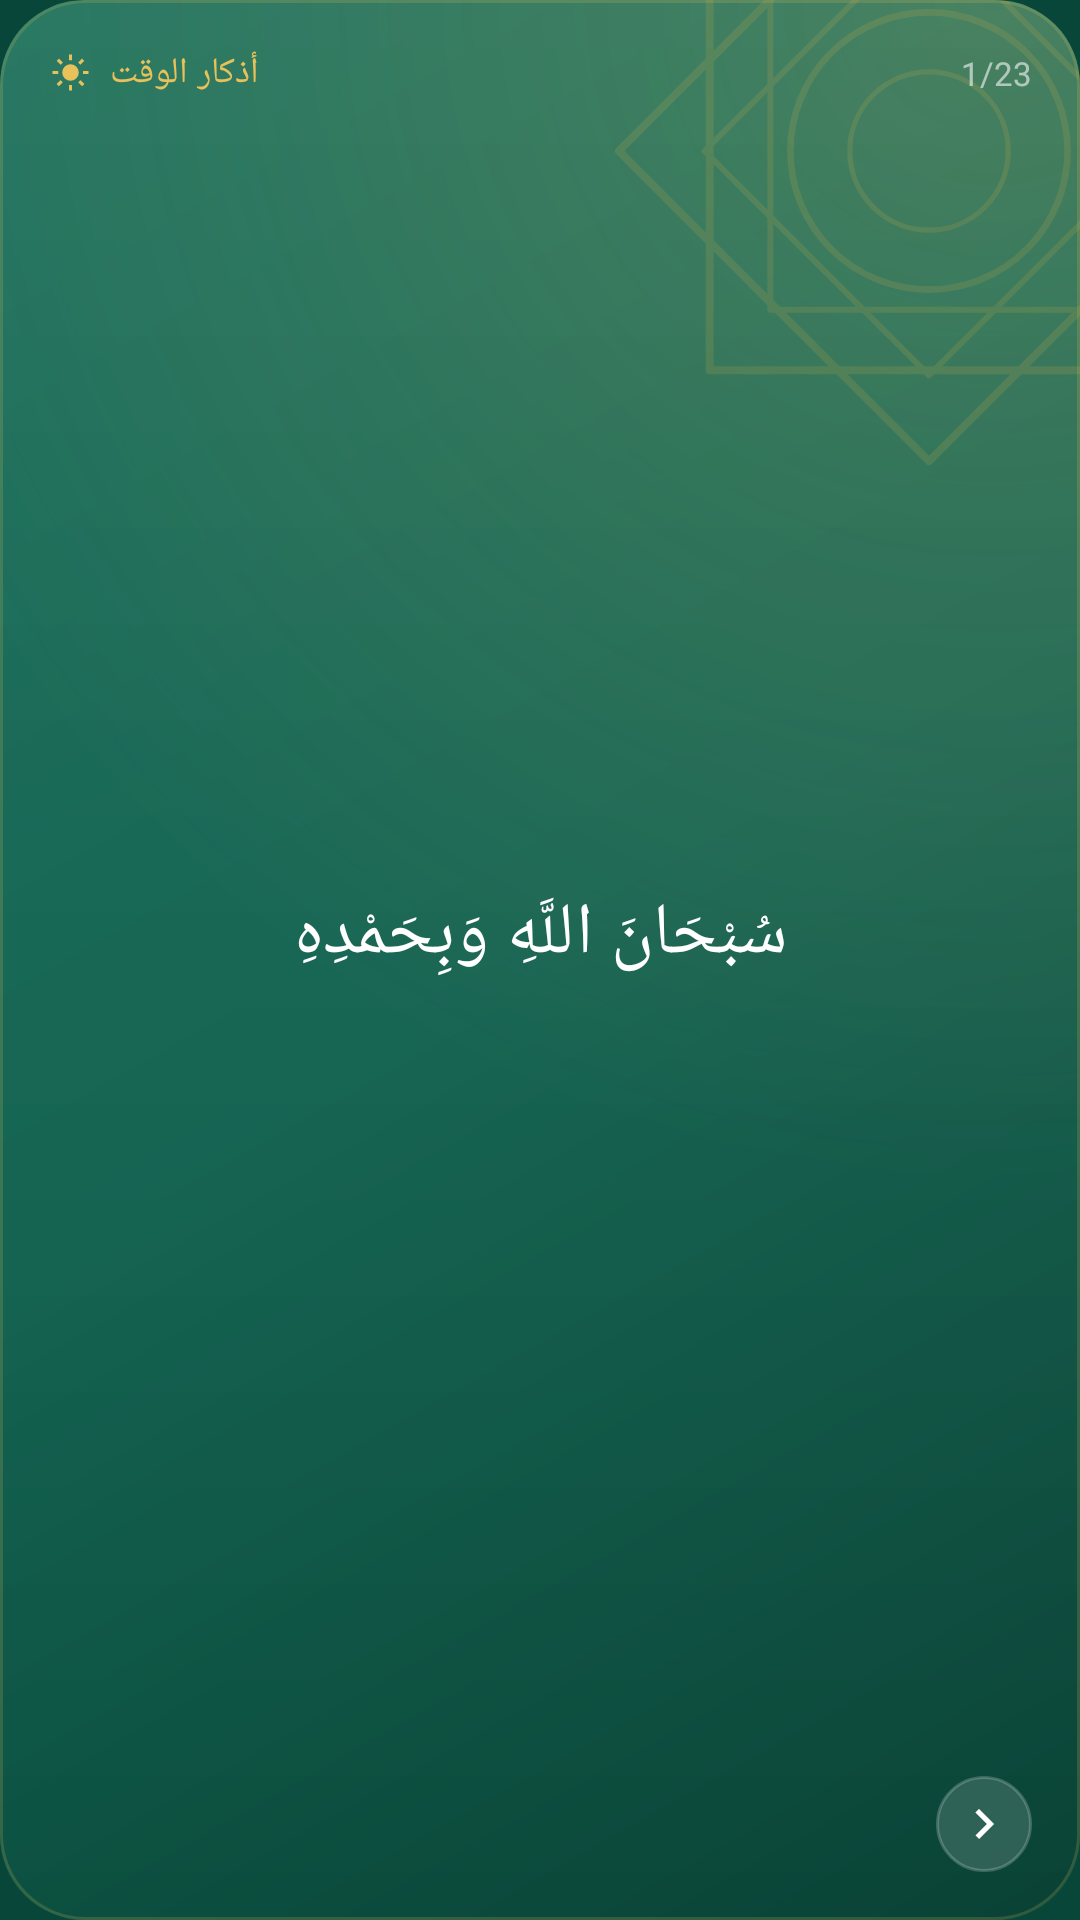

Android layout source for this screen:
<!-- AndroidManifest.xml: application theme Theme.Mizan -->
<!-- res/layout/widget_adhkar_large.xml -->
<?xml version="1.0" encoding="utf-8"?>
<FrameLayout xmlns:android="http://schemas.android.com/apk/res/android"
    android:id="@+id/root" android:layout_width="match_parent" android:layout_height="match_parent"
    android:background="@drawable/widget_surface" android:clipToOutline="true">
    
    <ImageView android:id="@+id/bg" android:layout_width="match_parent" android:layout_height="match_parent"
        android:src="@drawable/widget_surface" android:scaleType="fitXY" android:importantForAccessibility="no" />
    <ImageView android:layout_width="match_parent" android:layout_height="match_parent"
        android:src="@drawable/widget_shade" android:scaleType="fitXY" android:importantForAccessibility="no" />
    <ImageView android:layout_width="match_parent" android:layout_height="match_parent"
        android:src="@drawable/widget_sheen" android:scaleType="fitXY" android:importantForAccessibility="no" />
    <ImageView android:layout_width="220dp" android:layout_height="220dp" android:layout_gravity="top|end"
        android:layout_marginTop="-60dp" android:layout_marginEnd="-60dp" android:alpha="0.16"
        android:src="@drawable/widget_ornament" android:importantForAccessibility="no" />
    <LinearLayout android:layout_width="match_parent" android:layout_height="match_parent"
        android:orientation="vertical" android:padding="@dimen/w_pad">
        <LinearLayout android:layout_width="match_parent" android:layout_height="wrap_content"
            android:orientation="horizontal" android:gravity="center_vertical">
            <ImageView android:id="@+id/icon" android:layout_width="15dp" android:layout_height="15dp" android:layout_marginEnd="6dp"
                android:src="@drawable/ic_w_sun" android:tint="@color/w_gold" android:importantForAccessibility="no" />
            <TextView android:id="@+id/title" android:layout_width="0dp" android:layout_height="wrap_content" android:layout_weight="1"
                android:text="@string/widget_adhkar" android:textColor="@color/w_gold" android:textSize="12sp" android:fontFamily="sans-serif-medium"
                android:letterSpacing="0.02" android:maxLines="1" android:ellipsize="end" android:textAlignment="viewStart" />
            <TextView android:id="@+id/chip" android:layout_width="wrap_content" android:layout_height="wrap_content" android:layout_marginStart="6dp"
                android:background="@drawable/widget_chip_light" android:paddingHorizontal="8dp" android:paddingVertical="1dp"
                android:textColor="@color/w_text" android:textSize="10sp" android:maxLines="1" android:visibility="gone" />
            <TextView android:id="@+id/pos" android:layout_width="wrap_content" android:layout_height="wrap_content" android:layout_marginStart="6dp"
                android:text="1/23" android:textColor="@color/w_text3" android:textSize="11sp" android:fontFeatureSettings="tnum" android:maxLines="1" />
        </LinearLayout>

        <TextView android:id="@+id/text" android:text="سُبْحَانَ اللَّهِ وَبِحَمْدِهِ" android:layout_width="match_parent" android:layout_height="0dp" android:layout_weight="1"
            android:layout_marginTop="6dp" android:gravity="center" android:textColor="@color/w_text" android:fontFamily="@font/amiri_quran"
            android:textDirection="rtl" android:lineSpacingMultiplier="1.0"
            android:autoSizeTextType="uniform" android:autoSizeMinTextSize="11sp" android:autoSizeMaxTextSize="24sp" android:autoSizeStepGranularity="1sp" />
        <TextView android:id="@+id/tr" android:layout_width="match_parent" android:layout_height="wrap_content" android:layout_marginTop="4dp"
            android:gravity="center" android:textColor="@color/w_text2" android:textSize="11sp" android:maxLines="4" android:ellipsize="end"
            android:visibility="gone" />
        <TextView android:id="@+id/fadl" android:layout_width="match_parent" android:layout_height="wrap_content" android:layout_marginTop="8dp"
            android:background="@drawable/widget_panel" android:paddingHorizontal="12dp" android:paddingVertical="8dp"
            android:textColor="@color/w_text2" android:textSize="11sp" android:maxLines="3" android:ellipsize="end" android:visibility="gone"
            android:textAlignment="viewStart" />
        <LinearLayout android:layout_width="match_parent" android:layout_height="wrap_content" android:layout_marginTop="8dp"
            android:orientation="horizontal" android:gravity="center_vertical">
            <TextView android:id="@+id/count" android:layout_width="wrap_content" android:layout_height="wrap_content"
                android:background="@drawable/widget_chip" android:paddingHorizontal="9dp" android:paddingVertical="2dp"
                android:textColor="@color/w_gold" android:textSize="11sp" android:fontFamily="sans-serif-medium" android:maxLines="1" android:visibility="gone" />
            <TextView android:id="@+id/src" android:layout_width="0dp" android:layout_height="wrap_content" android:layout_weight="1"
                android:layout_marginHorizontal="8dp" android:textColor="@color/w_text3" android:textSize="10sp" android:maxLines="1" android:ellipsize="end"
                android:textAlignment="viewStart" />
            <TextView android:id="@+id/until" android:layout_width="wrap_content" android:layout_height="wrap_content" android:layout_marginEnd="8dp"
                android:textColor="@color/w_text3" android:textSize="10sp" android:maxLines="1" />
            <ImageView android:id="@+id/next" android:layout_width="32dp" android:layout_height="32dp"
                android:background="@drawable/widget_button" android:padding="6dp" android:src="@drawable/ic_w_next" android:tint="@color/w_text"
                android:contentDescription="@string/widget_next_dhikr" />
        </LinearLayout>
    </LinearLayout>
</FrameLayout>
<!-- resources referenced by this layout -->
<resources>
  <color name="w_gold">#E8C15A</color>
  <color name="w_text">#FFFFFF</color>
  <color name="w_text2">#C7FFFFFF</color>
  <color name="w_text3">#94FFFFFF</color>
  <dimen name="w_pad">16dp</dimen>
  <!-- drawable ic_w_next (drawable) -->
  <?xml version="1.0" encoding="utf-8"?>
  <vector xmlns:android="http://schemas.android.com/apk/res/android"
      android:width="24dp" android:height="24dp"
      android:viewportWidth="24" android:viewportHeight="24" android:autoMirrored="true">
      <path android:fillColor="#FFFFFFFF" android:pathData="M10,6 L8.59,7.41 13.17,12 8.59,16.59 10,18 16,12 Z" />
  </vector>
  <!-- drawable ic_w_sun (drawable) -->
  <?xml version="1.0" encoding="utf-8"?>
  <vector xmlns:android="http://schemas.android.com/apk/res/android"
      android:width="24dp" android:height="24dp"
      android:viewportWidth="24" android:viewportHeight="24">
      <path android:fillColor="#FFFFFFFF" android:pathData="M7.6,12 a4.4,4.4 0 1,0 8.8,0 a4.4,4.4 0 1,0 -8.8,0 M18.6,12.85 L21.6,12.85 L21.6,11.15 L18.6,11.15 Z M16.07,17.27 L18.19,19.39 L19.39,18.19 L17.27,16.07 Z M11.15,18.6 L11.15,21.6 L12.85,21.6 L12.85,18.6 Z M6.73,16.07 L4.61,18.19 L5.81,19.39 L7.93,17.27 Z M5.4,11.15 L2.4,11.15 L2.4,12.85 L5.4,12.85 Z M7.93,6.73 L5.81,4.61 L4.61,5.81 L6.73,7.93 Z M12.85,5.4 L12.85,2.4 L11.15,2.4 L11.15,5.4 Z M17.27,7.93 L19.39,5.81 L18.19,4.61 L16.07,6.73 Z" />
  </vector>
  <!-- drawable widget_button (drawable) -->
  <?xml version="1.0" encoding="utf-8"?>
  <shape xmlns:android="http://schemas.android.com/apk/res/android" android:shape="oval">
      <solid android:color="#26FFFFFF" />
      <stroke android:width="1dp" android:color="#33FFFFFF" />
  </shape>
  <!-- drawable widget_chip (drawable) -->
  <?xml version="1.0" encoding="utf-8"?>
  <shape xmlns:android="http://schemas.android.com/apk/res/android" android:shape="rectangle">
      <solid android:color="#2EE8C15A" />
      <corners android:radius="100dp" />
  </shape>
  <!-- drawable widget_chip_light (drawable) -->
  <?xml version="1.0" encoding="utf-8"?>
  <shape xmlns:android="http://schemas.android.com/apk/res/android" android:shape="rectangle">
      <solid android:color="#1FFFFFFF" />
      <corners android:radius="100dp" />
  </shape>
  <!-- drawable widget_panel (drawable) -->
  <?xml version="1.0" encoding="utf-8"?>
  <shape xmlns:android="http://schemas.android.com/apk/res/android" android:shape="rectangle">
      <solid android:color="#14FFFFFF" />
      <corners android:radius="12dp" />
  </shape>
  <!-- drawable widget_shade (drawable) -->
  <?xml version="1.0" encoding="utf-8"?>
  <shape xmlns:android="http://schemas.android.com/apk/res/android" android:shape="rectangle">
      <gradient android:angle="315" android:startColor="#00000000" android:centerColor="#1A000000" android:endColor="#61000000" />
      <corners android:radius="@dimen/w_radius" />
  </shape>
  <!-- drawable widget_surface (drawable) -->
  <?xml version="1.0" encoding="utf-8"?>
  <shape xmlns:android="http://schemas.android.com/apk/res/android" android:shape="rectangle">
      <solid android:color="@color/w_base" />
      <corners android:radius="@dimen/w_radius" />
  </shape>
  <string name="widget_adhkar">أذكار الوقت</string>
  <string name="widget_next_dhikr">التالي</string>
  <style name="Theme.Mizan" parent="android:Theme.Material.Light.NoActionBar">
          <item name="android:windowBackground">@color/brand_green_dark</item>
          <item name="android:statusBarColor">@android:color/transparent</item>
          <item name="android:navigationBarColor">@android:color/transparent</item>
      </style>
  <dimen name="w_radius">24dp</dimen>
  <color name="w_base">#0F6A55</color>
  <color name="brand_green_dark">#08463A</color>
</resources>
